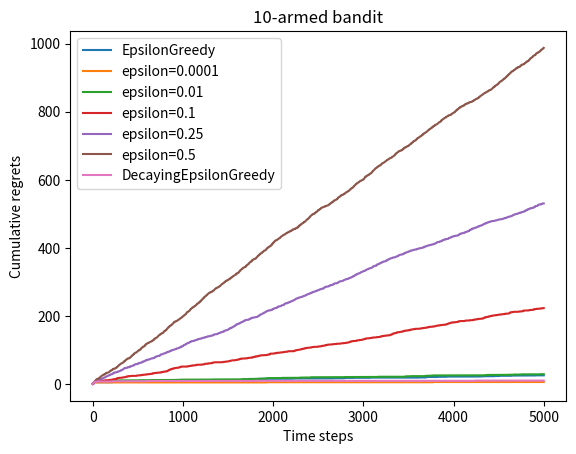

Generate this figure with matplotlib:
# 多臂老虎机
import numpy as np
import matplotlib.pyplot as plt

# 多臂老虎机
class BernoulliBandit:
    '''
    伯努利多臂老虎机
    '''
    def __init__(self, K):
        '''
        多臂老虎机的初始化
        
        输入:
        K:老虎机拉杆数
        '''
        # 各拉杆的中奖概率
        self.probs = np.random.uniform(size=K)
       	# 获奖概率最大的杆和对应概率
        self.best_idx = np.argmax(self.probs)
        self.best_prob = self.probs[self.best_idx]
        # 杆数目
        self.K = K
    
    def step(self, k):
        '''
        玩家选择第k号杆子,依据拉杆获得奖励的概率返回是否获奖
        '''
        if np.random.rand() < self.probs[k]:
            return 1
        else:
            return 0

# 多臂老虎机求解
class Solver:
    '''
    多臂老虎机的求解
    '''
    def __init__(self, bandit):
        '''
        针对多臂老虎机bandit的求解
        '''
        self.bandit = bandit
        self.counts = np.zeros(self.bandit.K) # 初始化每根拉杆的尝试次数
        self.regret = 0 # 当前步的累积懊悔
        self.actions = [] # 记录每一步的行动
        self.regrets = [] # 记录每一步的累积懊悔

    def update_regret(self, k):
        '''
        通过当前步的动作，更新累积懊悔

        参数:
        k:当前步骤的动作(拉动第k个拉杆)
        '''
        # 此时的最优拉杆期望为bandit.best_prob
        # 懊悔定义为拉动当前杆和最优杆之间的奖励期望之差
        self.regret += self.bandit.best_prob - self.bandit.probs[k]
        self.regrets.append(self.regret)

    def run_one_step(self):
        '''
        依据具体选择的策略，返回当前步选择的动作
        '''
        raise NotImplementedError
    
    def run(self, num_steps):
        '''
        进行num_steps次拉动杆
        '''
        for _ in range(num_steps):
            k = self.run_one_step() # 选择杆拉动
            self.counts[k] += 1 # 更新每根拉杆尝试记录
            self.actions.append(k) # 记录动作
            self.update_regret(k)

# 具体行动策略
# 1.ε-贪婪算法
class EpsilonGreedy(Solver):
    '''
    epsilon-贪婪算法
    '''
    def __init__(self, bandit, epsilon=0.01, init_prob=1.0):
        # 超类初始化
        super(EpsilonGreedy, self).__init__(bandit)
        # 探索概率
        self.epsilon = epsilon
        # 初始化拉杆的期望奖励估值
        self.estimates = np.array([init_prob] * self.bandit.K)

    def run_one_step(self):
        '''
        每一步行动
        '''
        # 拉动拉杆
        if np.random.random() < self.epsilon:
            k = np.random.randint(0, self.bandit.K) # 随机拉动一根拉杆
        else:
            k = np.argmax(self.estimates) # 当前期望奖励最大的拉杆

        r = self.bandit.step(k) # 得到当前奖励
        # 更新期望奖励
        self.estimates[k] += 1/(self.counts[k]+1) * (r - self.estimates[k])

        return k
        
# 直观显示累计函数
def plot_results(solvers, solver_names):
    '''
    绘制多种行动策略下的累积懊悔函数

    参数:
    solvers:策略组成的列表
    solver_names:策略列表名称
    '''
    for idx, solver in enumerate(solvers):
        time_list = range(len(solver.regrets))
        plt.plot(time_list, solver.regrets, label=solver_names[idx])
    plt.xlabel('Time steps')
    plt.ylabel('Cumulative regrets')
    plt.title('%d-armed bandit' % solvers[0].bandit.K)
    plt.legend()
    plt.show()

# 采用随时间衰减的epsilon-贪婪算法
class DecayingEpsilonGreedy(Solver):
    '''
    随时间衰减的epsilon-贪婪算法
    '''
    def __init__(self, bandit, init_prob=1.0):
        # 超类初始化
        super(DecayingEpsilonGreedy, self).__init__(bandit)
        # 当前进行实验次数
        self.total_count = 0
        # 初始化拉杆的期望奖励估值
        self.estimates = np.array([init_prob] * self.bandit.K)

    def run_one_step(self):
        '''
        每一步行动
        '''
        self.total_count += 1
        # 拉动拉杆
        if np.random.random() < 1/self.total_count:
            k = np.random.randint(0, self.bandit.K) # 随机拉动一根拉杆
        else:
            k = np.argmax(self.estimates) # 当前期望奖励最大的拉杆

        r = self.bandit.step(k) # 得到当前奖励
        # 更新期望奖励
        self.estimates[k] += 1/(self.counts[k]+1) * (r - self.estimates[k])

        return k

# 随机生成多臂老虎机
np.random.seed(1) # 设定随机数种子
K = 10 # 10臂老虎机
bandit_10_arm = BernoulliBandit(K)
print("随机生成了一个%d臂伯努利老虎机" % K)
print("获奖概率最大的拉杆为%d号,其获奖概率为%.4f" % (bandit_10_arm.best_idx, bandit_10_arm.best_prob))

# 1.使用ε-贪婪算法
np.random.seed(1)
epsilon_greedy_solver = EpsilonGreedy(bandit_10_arm, epsilon=0.01)
epsilon_greedy_solver.run(5000) # 进行5000步的尝试
print('epsilon-贪婪算法的累积懊悔为：', epsilon_greedy_solver.regret)
plot_results([epsilon_greedy_solver], ['EpsilonGreedy'])

# 比较不同epsilon值下的累积懊悔变化
np.random.seed(0)
epsilons = [1e-4, 0.01, 0.1, 0.25, 0.5]
epsilon_greedy_solver_list = [
    EpsilonGreedy(bandit_10_arm, epsilon=epsilon) for epsilon in epsilons
]
epsilon_greedy_solver_names = [
    'epsilon={}'.format(epsilon) for epsilon in epsilons 
]
for solver in epsilon_greedy_solver_list:
    solver.run(5000)

plot_results(epsilon_greedy_solver_list, epsilon_greedy_solver_names)

# 使用随时间衰减的epsilon-贪婪算法
np.random.seed(1)
decaying_epsilon_greedy_solver = DecayingEpsilonGreedy(bandit_10_arm)
decaying_epsilon_greedy_solver.run(5000) # 进行5000步的尝试
print('epsilon衰减的贪婪算法的累积懊悔为：', decaying_epsilon_greedy_solver.regret)
plot_results([decaying_epsilon_greedy_solver], ['DecayingEpsilonGreedy'])
